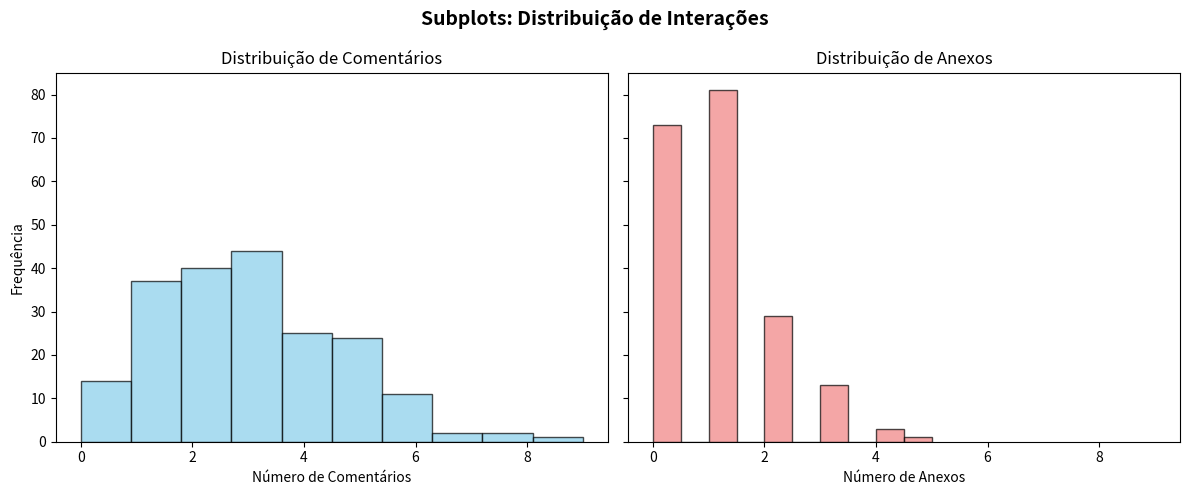

Python code for this plot:
import pandas as pd
import numpy as np
import matplotlib.pyplot as plt

np.random.seed(42)
df = pd.DataFrame({
    'NoComments':    np.random.poisson(lam=3, size=200),
    'NoAttachments': np.random.poisson(lam=1, size=200)
})

fig, axes = plt.subplots(nrows=1, ncols=2, figsize=(12, 5), sharex=True, sharey=True)

axes[0].hist(df['NoComments'], bins=10, alpha=0.7, color='skyblue', edgecolor='black')
axes[0].set_title('Distribuição de Comentários')
axes[0].set_xlabel('Número de Comentários')
axes[0].set_ylabel('Frequência')

axes[1].hist(df['NoAttachments'], bins=10, alpha=0.7, color='lightcoral', edgecolor='black')
axes[1].set_title('Distribuição de Anexos')
axes[1].set_xlabel('Número de Anexos')

plt.suptitle('Subplots: Distribuição de Interações', fontsize=14, fontweight='bold')
plt.tight_layout()
plt.show()
